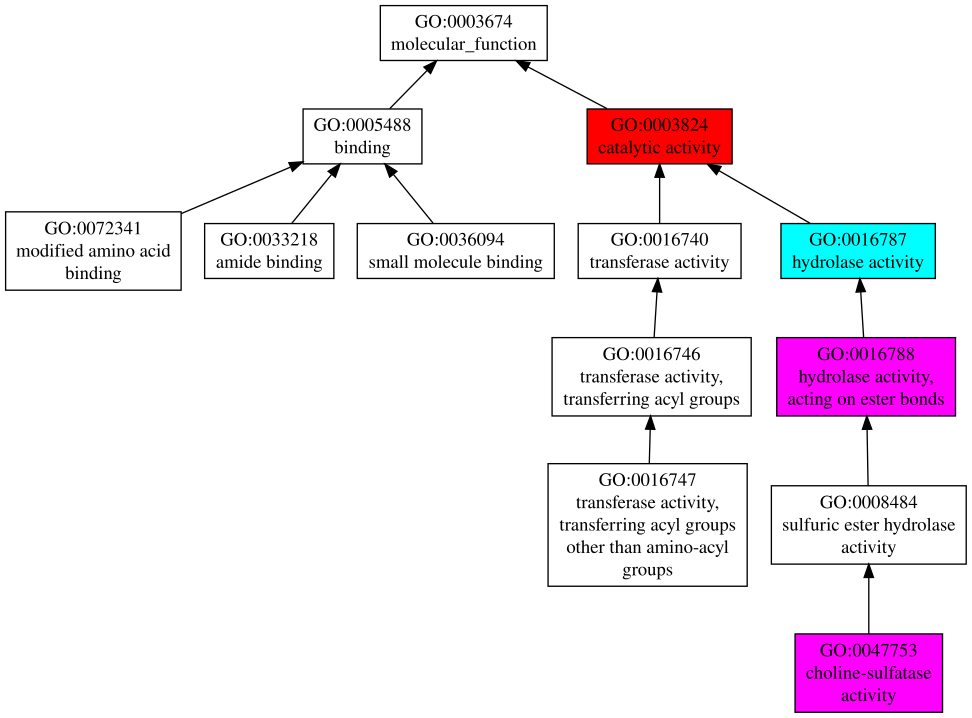

Data behind this chart, as committed beside it:
GO:0003824	F	1.00	catalytic activity
GO:0016787	F	0.53	hydrolase activity
GO:0016788	F	0.38	hydrolase activity, acting on ester bond…
GO:0008484	F	0.33	sulfuric ester hydrolase activity
GO:0047753	F	0.31	choline-sulfatase activity
GO:0016740	F	0.07	transferase activity
GO:0036094	F	0.05	small molecule binding
GO:0016747	F	0.04	transferase activity, transferring acyl …
GO:0072341	F	0.03	modified amino acid binding
GO:0033218	F	0.03	amide binding
